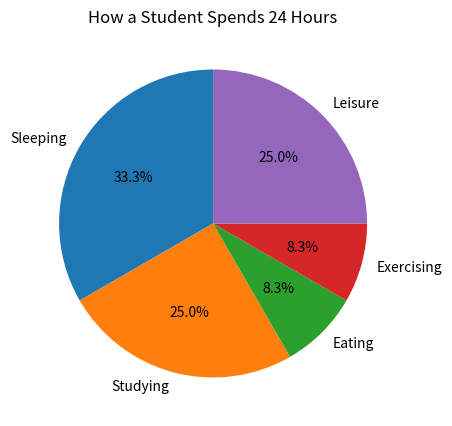

Source code (Python):
import matplotlib.pyplot as plt

# Student's daily activities
activities = ['Sleeping', 'Studying', 'Eating', 'Exercising', 'Leisure']
hours = [8, 6, 2, 2, 6]
plt.figure(figsize=(8, 5))
plt.pie(hours, labels=activities, autopct='%1.1f%%', startangle=90)
plt.title("How a Student Spends 24 Hours")
plt.show()
